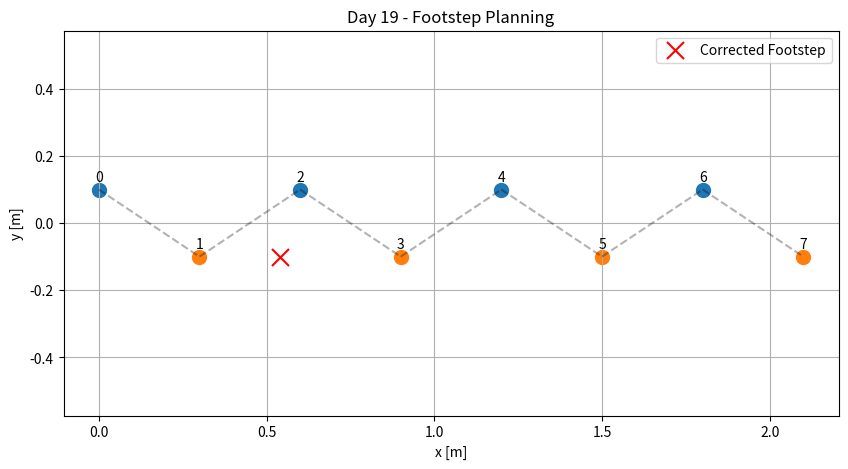
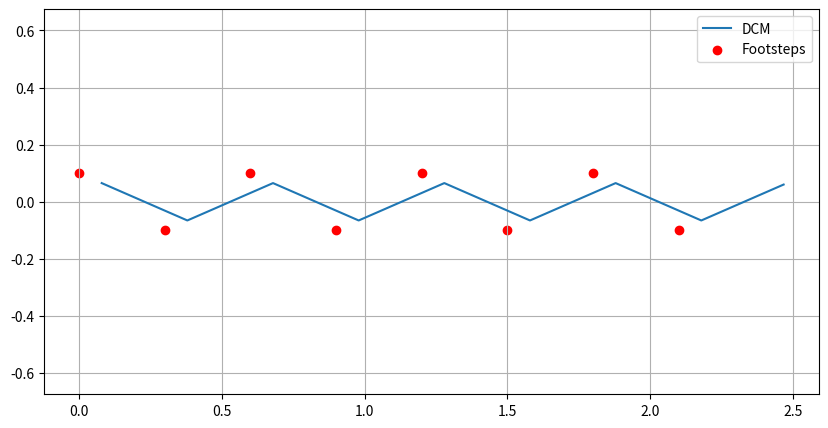

Generate these figures, in order, with matplotlib:

"""
ROBO_Learn - Month 2 Day 19
Footstep Planning and Gait Timing

目标：
1. 生成左右脚交替落脚的二维足印
2. 生成单支撑步态时序
3. 预测未来 DCM
4. 实现 DCM 反馈落脚点修正

依赖：numpy, matplotlib

完成 TODO 1-4 后运行。
"""

from dataclasses import dataclass
import numpy as np
import matplotlib.pyplot as plt


@dataclass
class Config:
    g: float = 9.81
    zc: float = 1.0

    step_length: float = 0.30
    step_width: float = 0.20
    step_time: float = 0.50

    n_steps: int = 8

    disturbance: np.ndarray = None

    def __post_init__(self):
        if self.disturbance is None:
            self.disturbance = np.array([0.05, 0.0])

    @property
    def omega(self):
        return np.sqrt(self.g / self.zc)


def generate_footsteps(cfg):
    """
    TODO 1：生成左右脚交替落脚的二维足印。

    返回：
        footsteps: ndarray, shape (n_steps, 2)

    约定：
        x：前进方向
        y：横向方向

        第 0 步：左脚
        第 1 步：右脚
        第 2 步：左脚
        ...

    要求：
        每一步 x 增加 step_length
        左脚 y = +step_width/2
        右脚 y = -step_width/2

    注意：
        此处的 step_length 指相邻足印的前向距离。
        只生成几何足印，不处理 DCM。
    """
    footsteps = np.zeros((cfg.n_steps, 2))

    # TODO 1
    for i in range(cfg.n_steps): 
        x = i * cfg.step_length
        y = cfg.step_width / 2 if i % 2 == 0 else -cfg.step_width / 2
        footsteps[i] = np.array([x, y])
    return footsteps


def generate_gait_timing(cfg):
    """
    TODO 2：生成步态时间序列。

    返回：
        times: ndarray, shape (n_steps + 1,)

    第 k 步开始时间：
        t_k = k * step_time

    暂时假设：
        双支撑时间 = 0
        每个单支撑周期时长相同
    """
    # TODO 2
    times = np.arange(0, cfg.n_steps * cfg.step_time, cfg.step_time) 
    return times

def predict_dcm(xi0, p, T, omega):
    """
    TODO 3：预测 T 秒后的二维 DCM。

    输入：
        xi0: shape (2,)
        p:   shape (2,)
        T:   float
        omega: float

    返回：
        xi_T: shape (2,)

    提示：
        x、y 两个方向独立满足 LIPM 动力学。

    注意：
        此处假设整个预测区间 ZMP 固定。
    """
    xi_T = p + (xi0 - p) * np.exp(omega * T) 
    return xi_T


def correct_footstep(p_nom, xi_actual, xi_nom, T, omega):
    """
    TODO 4：DCM 反馈落脚点修正。

    输入：
        p_nom: 原计划落脚点
        xi_actual: 当前实际 DCM
        xi_nom: 当前期望 DCM
        T: 距离下一次触地的剩余时间

    返回：
        p_corrected: 修正后的落脚点

    提示：
        先计算当前 DCM 误差。
        然后预测触地时刻的误差。

    暂时不考虑：
        关节限位
        最大步长
        最大步宽
        摆动脚速度约束
    """
    # TODO 4
    p_corrected = p_nom + (xi_actual - xi_nom) * np.exp(omega * T) 
    return p_corrected



def periodic_dcm_offset(step_index, cfg):
    """
    TODO 5:
    计算第 step_index 步开始时的周期 DCM 偏移。

    返回：
        ndarray, shape (2,)

    提示：
        bx = L / (exp(omega*T) - 1)

        by 的符号随左右支撑脚交替改变。
    """
    bx = cfg.step_length / (np.exp(cfg.omega * cfg.step_time) - 1) 
    by = - cfg.step_width / (np.exp(cfg.omega * cfg.step_time) + 1) if step_index % 2 == 0 else cfg.step_width / (np.exp(cfg.omega * cfg.step_time) + 1)

    # dcm_offset = np.array([bx, by]) 
    dcm_offset = np.array([step_index * cfg.step_length, cfg.step_width / 2 if step_index % 2 == 0 else -cfg.step_width / 2])
    dcm_offset = dcm_offset + np.array([bx, by])
    return dcm_offset


def generate_dcm_trajectory(footsteps, cfg, dt=0.01):
    """
    TODO 6:
    根据足印序列生成连续二维 DCM 轨迹。

    输入：
        footsteps: (N, 2)
        cfg: Config
        dt: 采样时间间隔

    返回：
        times: (M,)
        xi_ref: (M, 2)

    约定：
        每个单支撑周期的 ZMP 固定在当前支撑脚。
        不包含双支撑阶段。
    """
    times = []
    xi_ref = []

    for k in range(len(footsteps)):
        p = footsteps[k]

        # TODO 6.1: 计算当前步态开始时的周期 DCM
        xi_start = periodic_dcm_offset(k, cfg)

        # 当前单支撑阶段内的采样时刻
        local_times = np.arange(0, cfg.step_time, dt)

        for tau in local_times:
            # TODO 6.2:
            # 使用 DCM 解析解计算 xi(t)
            xi_t = p + (xi_start - p) * np.exp(cfg.omega * tau) 

            times.append(k * cfg.step_time + tau)
            xi_ref.append(xi_t)

    return np.asarray(times), np.asarray(xi_ref)


def plot_footsteps(footsteps, corrected=None):
    fig, ax = plt.subplots(figsize=(10, 5))

    for i, p in enumerate(footsteps):
        color = "tab:blue" if i % 2 == 0 else "tab:orange"

        ax.scatter(p[0], p[1], c=color, s=100)
        ax.text(p[0], p[1] + 0.025, f"{i}", ha="center")

        if i > 0:
            ax.plot(
                footsteps[i-1:i+1, 0],
                footsteps[i-1:i+1, 1],
                "k--",
                alpha=0.3
            )

    if corrected is not None:
        ax.scatter(
            corrected[0], corrected[1],
            c="red", marker="x", s=150,
            label="Corrected Footstep"
        )
        ax.legend()

    ax.set_xlabel("x [m]")
    ax.set_ylabel("y [m]")
    ax.set_title("Day 19 - Footstep Planning")
    ax.axis("equal")
    ax.grid(True)


def main():
    cfg = Config()

    footsteps = generate_footsteps(cfg)
    times = generate_gait_timing(cfg)

    print("Footsteps:")
    print(footsteps)

    print("\nGait timing:")
    print(times)

    # DCM 预测测试
    xi0 = np.array([0.1, 0.05])
    p0 = np.array([0.0, 0.1])

    xi_T = predict_dcm(
        xi0, p0, cfg.step_time, cfg.omega
    )

    print("\nPredicted DCM:")
    print(xi_T)

    # DCM 扰动反馈测试
    xi_nom = xi0.copy()
    xi_actual = xi_nom + cfg.disturbance

    p_nom = footsteps[1]

    p_corrected = correct_footstep(
        p_nom,
        xi_actual,
        xi_nom,
        cfg.step_time,
        cfg.omega
    )

    print("\nNominal footstep:", p_nom)
    print("Corrected footstep:", p_corrected)
    print("Correction:", p_corrected - p_nom)

    # 验证修正后的触地 DCM 相对足印的偏移不变
    xi_nom_T = predict_dcm(
        xi_nom, p0, cfg.step_time, cfg.omega
    )
    xi_actual_T = predict_dcm(
        xi_actual, p0, cfg.step_time, cfg.omega
    )

    np.testing.assert_allclose(
        xi_actual_T - p_corrected,
        xi_nom_T - p_nom,
        atol=1e-10
    )

    plot_footsteps(footsteps, p_corrected)

    times, xi_ref = generate_dcm_trajectory(footsteps, cfg)

    plt.figure(figsize=(10, 5))
    plt.plot(xi_ref[:, 0], xi_ref[:, 1], label="DCM")
    plt.scatter(footsteps[:, 0], footsteps[:, 1],
                c="red", label="Footsteps")
    plt.axis("equal")
    plt.grid(True)
    plt.legend()
    plt.show()


if __name__ == "__main__":
    main()
